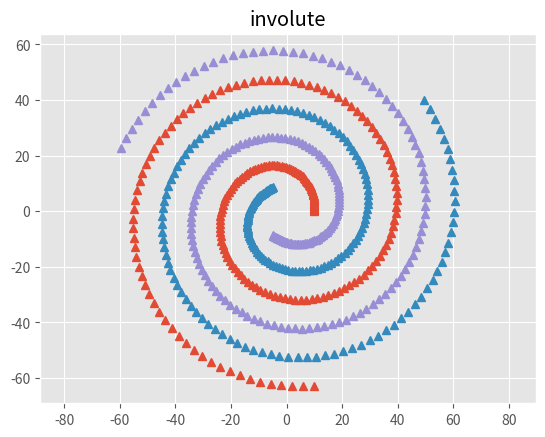

This chart was generated by the following Python code:
import numpy as np
import matplotlib.pyplot as plt

plt.style.use('ggplot')
r = 10
theta = np.linspace(0, 2 * np.pi, num=200)
x = r * (np.cos(theta) + theta * np.sin(theta))
y = r * (np.sin(theta) - theta * np.cos(theta))
n = 3
for i in range(n):
    angle = theta + 2 * np.pi * i / n
    x_new = x * np.cos(angle) - y * np.sin(angle)
    y_new = x * np.sin(angle) + y * np.cos(angle)
    plt.plot(x_new, y_new, '^')
plt.axis('equal')
plt.title('involute')
plt.show()